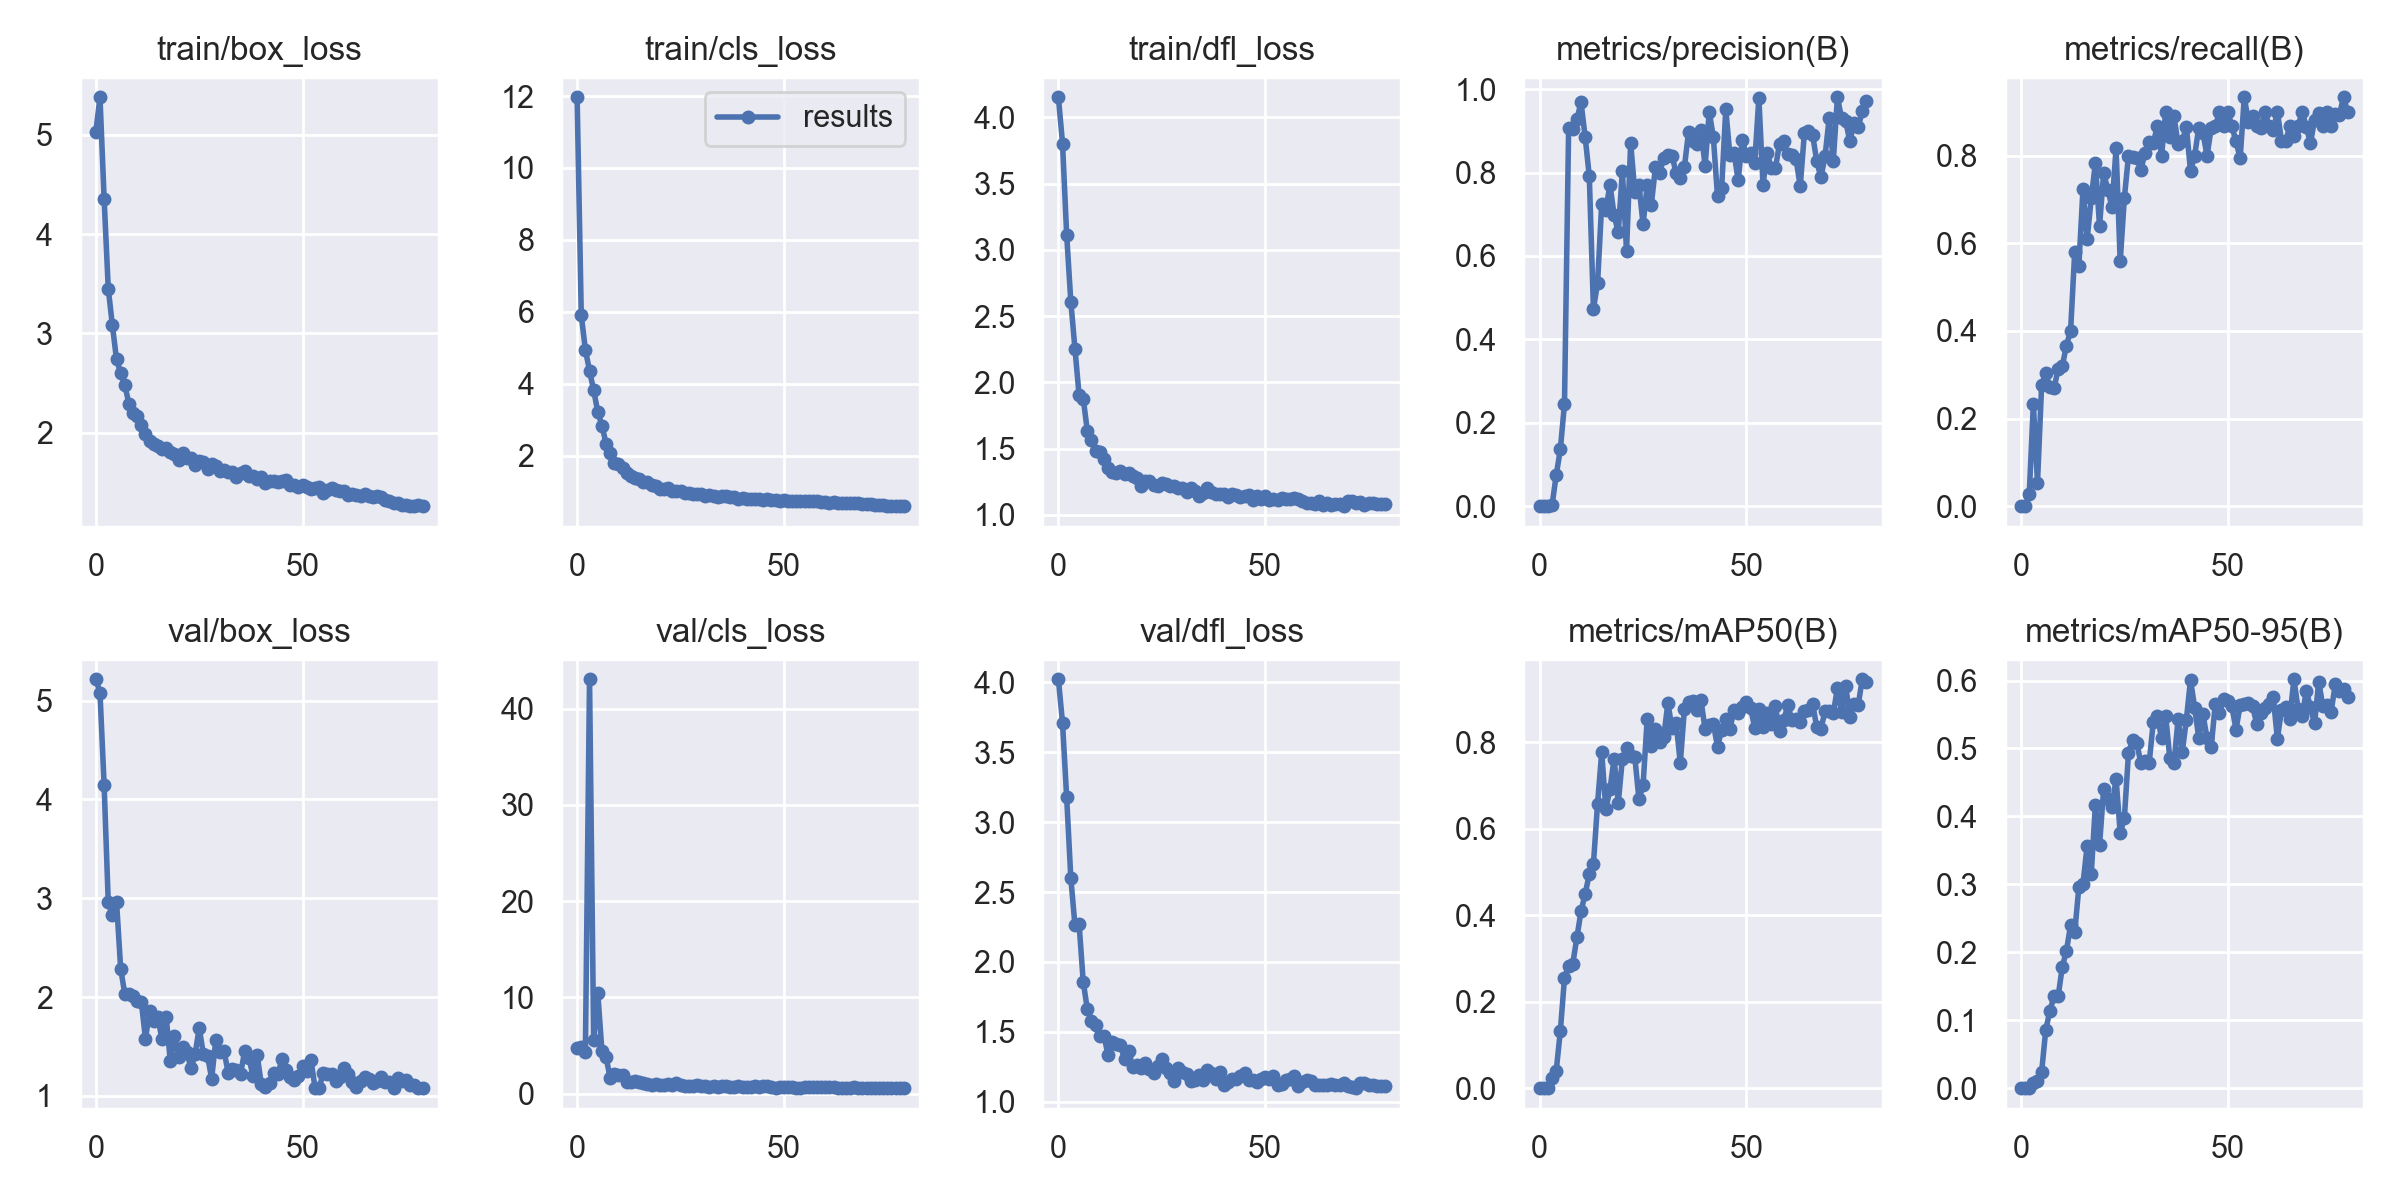

Data behind this chart, as committed beside it:
epoch, train/box_loss, train/cls_loss, train/dfl_loss, metrics/precision(B), metrics/recall(B), metrics/mAP50(B), metrics/mAP50-95(B), val/box_loss, val/cls_loss, val/dfl_loss, lr/pg0, lr/pg1, lr/pg2
0, 5.028, 11.97, 4.152, 0, 0, 0, 0, 5.217, 4.721, 4.023, 0.07079, 0.003246, 0.003246
1, 5.376, 5.91, 3.803, 0, 0, 0, 0, 5.082, 4.868, 3.708, 0.04071, 0.006497, 0.006497
2, 4.357, 4.943, 3.114, 0.00125, 0.02667, 0.00071, 0.00018, 4.148, 4.351, 3.178, 0.01054, 0.009667, 0.009667
3, 3.452, 4.361, 2.61, 0.00281, 0.2333, 0.02339, 0.0082, 2.957, 43.05, 2.602, 0.009629, 0.009629, 0.009629
4, 3.082, 3.817, 2.254, 0.07436, 0.05333, 0.04036, 0.00993, 2.828, 5.543, 2.263, 0.009629, 0.009629, 0.009629
5, 2.738, 3.22, 1.904, 0.1362, 0.2767, 0.1323, 0.02377, 2.966, 10.44, 2.273, 0.009505, 0.009505, 0.009505
6, 2.604, 2.839, 1.877, 0.2459, 0.3033, 0.2545, 0.08594, 2.289, 4.377, 1.859, 0.009381, 0.009381, 0.009381
7, 2.479, 2.336, 1.632, 0.906, 0.2715, 0.2834, 0.1137, 2.031, 3.768, 1.661, 0.009258, 0.009258, 0.009258
8, 2.295, 2.071, 1.561, 0.9054, 0.269, 0.2876, 0.1356, 2.031, 1.607, 1.579, 0.009134, 0.009134, 0.009134
9, 2.199, 1.809, 1.482, 0.9276, 0.3133, 0.3489, 0.1355, 2.015, 2.021, 1.55, 0.00901, 0.00901, 0.00901
10, 2.173, 1.762, 1.475, 0.9683, 0.32, 0.4088, 0.1785, 1.962, 1.973, 1.467, 0.008886, 0.008886, 0.008886
11, 2.077, 1.668, 1.421, 0.8851, 0.3667, 0.4495, 0.2023, 1.951, 1.889, 1.474, 0.008762, 0.008762, 0.008762
12, 1.989, 1.508, 1.352, 0.7912, 0.4, 0.495, 0.2397, 1.578, 1.186, 1.335, 0.008639, 0.008639, 0.008639
13, 1.922, 1.432, 1.326, 0.4729, 0.5797, 0.519, 0.2292, 1.855, 1.221, 1.425, 0.008515, 0.008515, 0.008515
14, 1.889, 1.368, 1.318, 0.535, 0.5482, 0.6583, 0.2959, 1.76, 1.276, 1.413, 0.008391, 0.008391, 0.008391
15, 1.869, 1.34, 1.332, 0.7252, 0.7241, 0.7769, 0.3005, 1.793, 1.222, 1.406, 0.008268, 0.008268, 0.008268
16, 1.837, 1.279, 1.307, 0.7108, 0.6096, 0.6455, 0.3564, 1.57, 1.048, 1.304, 0.008144, 0.008144, 0.008144
17, 1.85, 1.271, 1.315, 0.7706, 0.7025, 0.6916, 0.3155, 1.801, 1.04, 1.364, 0.00802, 0.00802, 0.00802
18, 1.81, 1.188, 1.296, 0.6982, 0.7833, 0.7623, 0.4173, 1.353, 0.9153, 1.246, 0.007896, 0.007896, 0.007896
19, 1.79, 1.167, 1.274, 0.6565, 0.6397, 0.6596, 0.3573, 1.609, 0.9975, 1.266, 0.007772, 0.007772, 0.007772
20, 1.727, 1.088, 1.22, 0.8033, 0.7604, 0.7623, 0.4408, 1.392, 0.9196, 1.241, 0.007649, 0.007649, 0.007649
21, 1.793, 1.073, 1.257, 0.6112, 0.7224, 0.7858, 0.4259, 1.494, 0.9144, 1.277, 0.007525, 0.007525, 0.007525
22, 1.747, 1.111, 1.258, 0.8706, 0.6833, 0.7682, 0.4135, 1.443, 0.9596, 1.234, 0.007401, 0.007401, 0.007401
23, 1.752, 1.025, 1.226, 0.7538, 0.8167, 0.7668, 0.4553, 1.277, 0.8474, 1.204, 0.007278, 0.007278, 0.007278
24, 1.679, 1.007, 1.217, 0.7699, 0.5586, 0.6687, 0.3759, 1.422, 1.091, 1.258, 0.007154, 0.007154, 0.007154
25, 1.717, 1.019, 1.239, 0.6758, 0.703, 0.7004, 0.397, 1.688, 0.881, 1.305, 0.00703, 0.00703, 0.00703
26, 1.707, 0.956, 1.231, 0.7701, 0.8, 0.8548, 0.493, 1.419, 0.8367, 1.243, 0.006906, 0.006906, 0.006906
27, 1.641, 0.9667, 1.216, 0.7233, 0.7962, 0.7925, 0.513, 1.406, 0.8203, 1.206, 0.006783, 0.006783, 0.006783
28, 1.687, 0.9409, 1.219, 0.8132, 0.7958, 0.8311, 0.5083, 1.174, 0.781, 1.147, 0.006659, 0.006659, 0.006659
29, 1.666, 0.9364, 1.203, 0.7993, 0.768, 0.8014, 0.4784, 1.563, 0.8861, 1.244, 0.006535, 0.006535, 0.006535
30, 1.619, 0.9474, 1.204, 0.8338, 0.8067, 0.813, 0.4814, 1.439, 0.8212, 1.214, 0.006411, 0.006411, 0.006411
31, 1.627, 0.8928, 1.173, 0.8419, 0.8314, 0.8906, 0.4784, 1.452, 0.7976, 1.198, 0.006287, 0.006287, 0.006287
32, 1.608, 0.8983, 1.205, 0.84, 0.83, 0.8335, 0.5391, 1.231, 0.7013, 1.152, 0.006164, 0.006164, 0.006164
33, 1.609, 0.8684, 1.179, 0.7991, 0.8667, 0.8452, 0.5475, 1.268, 0.7868, 1.153, 0.00604, 0.00604, 0.00604
34, 1.559, 0.8475, 1.139, 0.7857, 0.8, 0.7516, 0.5155, 1.259, 0.7144, 1.19, 0.005916, 0.005916, 0.005916
35, 1.595, 0.8811, 1.163, 0.8134, 0.9, 0.8778, 0.5475, 1.224, 0.7536, 1.157, 0.005792, 0.005792, 0.005792
36, 1.617, 0.8729, 1.202, 0.8978, 0.8431, 0.8942, 0.4856, 1.452, 0.8079, 1.23, 0.005669, 0.005669, 0.005669
37, 1.569, 0.8459, 1.171, 0.875, 0.8898, 0.8964, 0.4785, 1.383, 0.6903, 1.205, 0.005545, 0.005545, 0.005545
38, 1.563, 0.8528, 1.156, 0.8688, 0.8259, 0.8743, 0.5431, 1.201, 0.7224, 1.16, 0.005421, 0.005421, 0.005421
39, 1.532, 0.8097, 1.158, 0.9024, 0.8333, 0.8974, 0.495, 1.415, 0.7507, 1.21, 0.005298, 0.005298, 0.005298
40, 1.553, 0.827, 1.159, 0.8157, 0.8657, 0.8304, 0.5424, 1.116, 0.6937, 1.121, 0.005174, 0.005174, 0.005174
41, 1.497, 0.7939, 1.137, 0.9456, 0.7653, 0.8407, 0.6009, 1.084, 0.7121, 1.143, 0.00505, 0.00505, 0.00505
42, 1.513, 0.7959, 1.155, 0.8844, 0.8, 0.8431, 0.5603, 1.134, 0.6962, 1.165, 0.004926, 0.004926, 0.004926
43, 1.512, 0.7922, 1.148, 0.7427, 0.8641, 0.7897, 0.5154, 1.228, 0.7534, 1.16, 0.004803, 0.004803, 0.004803
44, 1.51, 0.7838, 1.138, 0.7622, 0.852, 0.8287, 0.5505, 1.217, 0.7326, 1.188, 0.004679, 0.004679, 0.004679
45, 1.516, 0.7825, 1.138, 0.9512, 0.8, 0.853, 0.515, 1.37, 0.759, 1.207, 0.004555, 0.004555, 0.004555
46, 1.522, 0.7989, 1.148, 0.8419, 0.8625, 0.8314, 0.5022, 1.263, 0.7917, 1.159, 0.004431, 0.004431, 0.004431
47, 1.48, 0.7781, 1.114, 0.8462, 0.8667, 0.875, 0.5657, 1.19, 0.6706, 1.155, 0.004307, 0.004307, 0.004307
48, 1.479, 0.775, 1.14, 0.7818, 0.9, 0.8684, 0.5521, 1.158, 0.6251, 1.145, 0.004184, 0.004184, 0.004184
49, 1.454, 0.7409, 1.117, 0.8787, 0.8667, 0.8825, 0.5735, 1.204, 0.6628, 1.161, 0.00406, 0.00406, 0.00406
50, 1.477, 0.7621, 1.141, 0.8391, 0.9, 0.8943, 0.5696, 1.302, 0.6366, 1.179, 0.003936, 0.003936, 0.003936
51, 1.46, 0.7494, 1.113, 0.8462, 0.8667, 0.88, 0.5625, 1.254, 0.6786, 1.159, 0.003812, 0.003812, 0.003812
52, 1.44, 0.7289, 1.12, 0.8238, 0.8333, 0.8334, 0.5278, 1.365, 0.7, 1.188, 0.003689, 0.003689, 0.003689
53, 1.443, 0.7309, 1.113, 0.9792, 0.7936, 0.8765, 0.5633, 1.082, 0.6301, 1.123, 0.003565, 0.003565, 0.003565
54, 1.456, 0.7367, 1.127, 0.7702, 0.9333, 0.8364, 0.5658, 1.077, 0.6133, 1.125, 0.003441, 0.003441, 0.003441
55, 1.398, 0.7331, 1.121, 0.8478, 0.878, 0.8689, 0.5675, 1.235, 0.6425, 1.158, 0.003318, 0.003318, 0.003318
56, 1.426, 0.7335, 1.12, 0.8113, 0.8903, 0.8419, 0.562, 1.22, 0.6719, 1.166, 0.003194, 0.003194, 0.003194
57, 1.45, 0.7472, 1.123, 0.8107, 0.8667, 0.8835, 0.5368, 1.22, 0.6549, 1.183, 0.00307, 0.00307, 0.00307
58, 1.426, 0.7338, 1.115, 0.8694, 0.8639, 0.8263, 0.5518, 1.154, 0.6567, 1.11, 0.002946, 0.002946, 0.002946
59, 1.418, 0.7099, 1.106, 0.8756, 0.9, 0.8507, 0.5599, 1.194, 0.6331, 1.142, 0.002822, 0.002822, 0.002822
... 20 more rows
